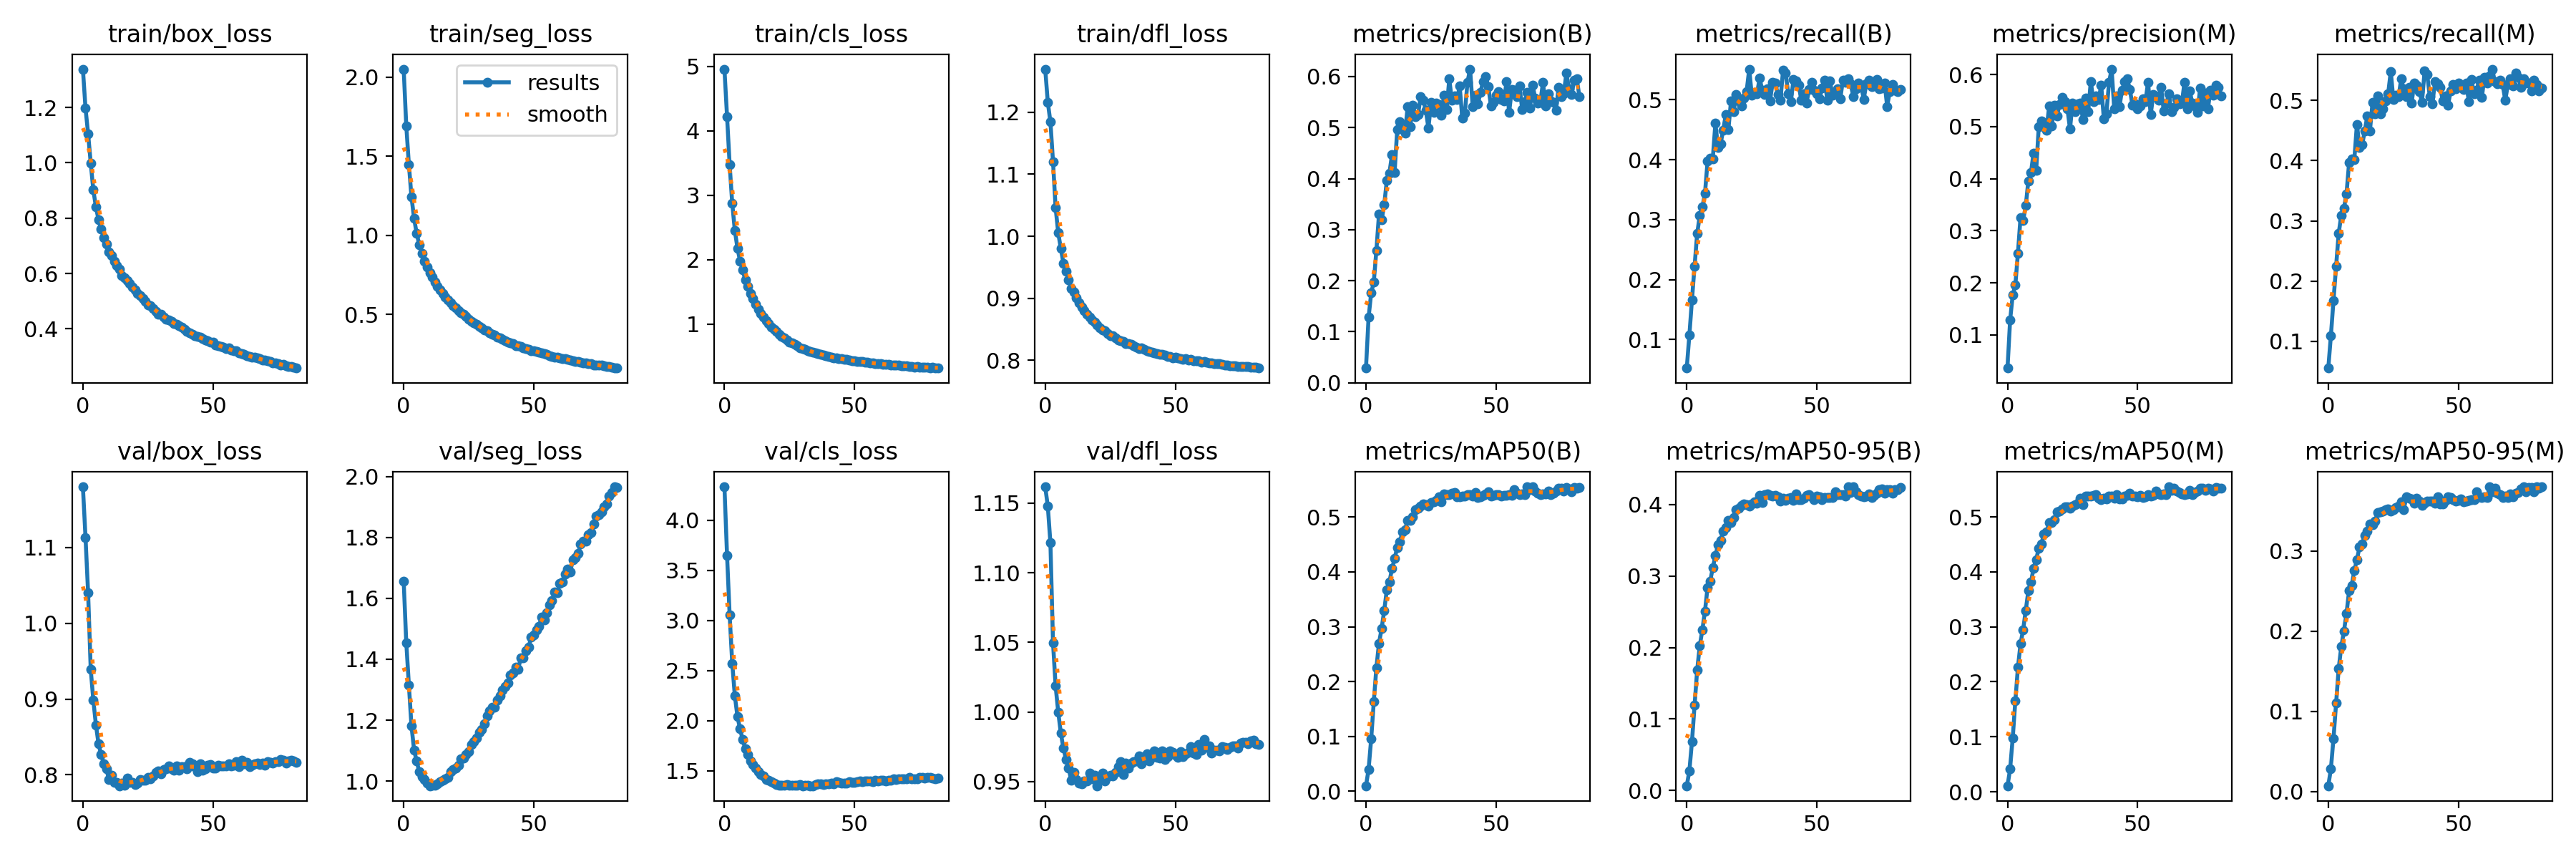

The data file committed next to this chart (first rows):
epoch, train/box_loss, train/seg_loss, train/cls_loss, train/dfl_loss, metrics/precision(B), metrics/recall(B), metrics/mAP50(B), metrics/mAP50-95(B), metrics/precision(M), metrics/recall(M), metrics/mAP50(M), metrics/mAP50-95(M), val/box_loss, val/seg_loss, val/cls_loss, val/dfl_loss, lr/pg0, lr/pg1, lr/pg2
0, 1.339, 2.052, 4.96, 1.27, 0.02894, 0.05241, 0.01004, 0.00673, 0.03654, 0.0553, 0.01094, 0.00733, 1.18, 1.657, 4.334, 1.162, 0.06697, 3.6373e-05, 3.6373e-05
1, 1.197, 1.692, 4.227, 1.216, 0.128, 0.107, 0.03978, 0.02739, 0.1288, 0.1091, 0.04159, 0.0284, 1.113, 1.454, 3.651, 1.148, 0.03367, 7.2678e-05, 7.2678e-05
2, 1.105, 1.448, 3.48, 1.185, 0.176, 0.1663, 0.09554, 0.06821, 0.1769, 0.1679, 0.09759, 0.06635, 1.04, 1.316, 3.052, 1.121, 0.0003753, 0.0001086, 0.0001086
3, 0.9996, 1.243, 2.873, 1.12, 0.1977, 0.2223, 0.1634, 0.119, 0.1957, 0.2245, 0.1649, 0.1102, 0.9394, 1.181, 2.571, 1.05, 0.0001084, 0.0001084, 0.0001084
4, 0.9017, 1.107, 2.453, 1.046, 0.2595, 0.2765, 0.2255, 0.1686, 0.2573, 0.2797, 0.2263, 0.1538, 0.8987, 1.102, 2.245, 1.019, 0.0001084, 0.0001084, 0.0001084
5, 0.8409, 1.012, 2.182, 1.006, 0.3303, 0.3068, 0.27, 0.2024, 0.3254, 0.3095, 0.2691, 0.181, 0.866, 1.065, 2.042, 0.9999, 0.0001078, 0.0001078, 0.0001078
6, 0.7943, 0.9408, 1.981, 0.9803, 0.3195, 0.3209, 0.2966, 0.2247, 0.3196, 0.3209, 0.2949, 0.1998, 0.8411, 1.031, 1.916, 0.9849, 0.0001073, 0.0001073, 0.0001073
7, 0.7595, 0.8856, 1.841, 0.9565, 0.3486, 0.344, 0.3295, 0.251, 0.3481, 0.3451, 0.3297, 0.2221, 0.8266, 1.014, 1.811, 0.9739, 0.0001067, 0.0001067, 0.0001067
8, 0.7302, 0.8365, 1.689, 0.944, 0.3959, 0.3973, 0.367, 0.2841, 0.3957, 0.3971, 0.3654, 0.2508, 0.8149, 1.004, 1.72, 0.966, 0.0001062, 0.0001062, 0.0001062
9, 0.7069, 0.7977, 1.592, 0.9294, 0.411, 0.4024, 0.3817, 0.2929, 0.4116, 0.4028, 0.381, 0.2575, 0.8084, 0.9927, 1.659, 0.9597, 0.0001056, 0.0001056, 0.0001056
10, 0.6785, 0.7613, 1.475, 0.9161, 0.4471, 0.4015, 0.4059, 0.3114, 0.4491, 0.4018, 0.4066, 0.2759, 0.7937, 0.9847, 1.597, 0.9507, 0.0001051, 0.0001051, 0.0001051
11, 0.6645, 0.7357, 1.399, 0.9095, 0.4122, 0.4605, 0.4243, 0.3283, 0.4154, 0.4605, 0.4224, 0.2893, 0.799, 0.9871, 1.561, 0.9567, 0.0001046, 0.0001046, 0.0001046
12, 0.6448, 0.7064, 1.314, 0.9007, 0.4962, 0.4209, 0.4447, 0.3437, 0.4994, 0.422, 0.4428, 0.305, 0.7903, 0.9866, 1.524, 0.9516, 0.000104, 0.000104, 0.000104
13, 0.6288, 0.6773, 1.231, 0.8922, 0.5121, 0.4266, 0.4547, 0.3498, 0.5109, 0.4262, 0.4506, 0.3087, 0.7902, 0.9902, 1.488, 0.949, 0.0001035, 0.0001035, 0.0001035
14, 0.6168, 0.6563, 1.169, 0.886, 0.4971, 0.4493, 0.473, 0.3631, 0.4996, 0.4493, 0.4693, 0.3197, 0.7856, 0.9983, 1.462, 0.9484, 0.0001029, 0.0001029, 0.0001029
15, 0.5928, 0.6331, 1.107, 0.8797, 0.4886, 0.4756, 0.4773, 0.3674, 0.4929, 0.4746, 0.4721, 0.3246, 0.7888, 1.003, 1.445, 0.9503, 0.0001024, 0.0001024, 0.0001024
16, 0.584, 0.61, 1.051, 0.8743, 0.5406, 0.4506, 0.4941, 0.3776, 0.5399, 0.4496, 0.489, 0.3337, 0.7859, 1.006, 1.414, 0.9504, 0.0001018, 0.0001018, 0.0001018
17, 0.5738, 0.5913, 1.012, 0.8698, 0.5014, 0.4979, 0.4937, 0.3749, 0.5013, 0.4966, 0.4892, 0.3331, 0.7954, 1.012, 1.403, 0.956, 0.0001013, 0.0001013, 0.0001013
18, 0.563, 0.5717, 0.9567, 0.8655, 0.5441, 0.4797, 0.5, 0.3818, 0.541, 0.4775, 0.4943, 0.3374, 0.7898, 1.03, 1.393, 0.9518, 0.0001007, 0.0001007, 0.0001007
19, 0.5512, 0.5551, 0.9186, 0.861, 0.5209, 0.5092, 0.5139, 0.393, 0.5204, 0.5078, 0.5093, 0.3481, 0.7899, 1.039, 1.379, 0.9547, 0.0001002, 0.0001002, 0.0001002
20, 0.5415, 0.5404, 0.8838, 0.8571, 0.5249, 0.498, 0.5163, 0.3945, 0.543, 0.4778, 0.5104, 0.3488, 0.7875, 1.042, 1.363, 0.947, 9.9655e-05, 9.9655e-05, 9.9655e-05
21, 0.5268, 0.5237, 0.8436, 0.8521, 0.561, 0.4902, 0.5204, 0.3988, 0.5562, 0.4864, 0.5145, 0.3499, 0.7892, 1.053, 1.351, 0.9518, 9.911e-05, 9.911e-05, 9.911e-05
22, 0.5192, 0.5117, 0.8152, 0.8489, 0.5535, 0.5028, 0.5235, 0.4004, 0.5479, 0.4995, 0.5177, 0.3514, 0.7934, 1.074, 1.354, 0.9563, 9.8566e-05, 9.8566e-05, 9.8566e-05
23, 0.5102, 0.5005, 0.7909, 0.8475, 0.5334, 0.5141, 0.5228, 0.3993, 0.5346, 0.5114, 0.5189, 0.3526, 0.7929, 1.076, 1.354, 0.9506, 9.8021e-05, 9.8021e-05, 9.8021e-05
24, 0.4995, 0.4855, 0.7594, 0.8432, 0.4988, 0.5511, 0.5203, 0.3979, 0.4957, 0.5481, 0.5154, 0.3501, 0.793, 1.087, 1.359, 0.9537, 9.7477e-05, 9.7477e-05, 9.7477e-05
25, 0.4878, 0.4689, 0.7214, 0.8398, 0.5492, 0.5071, 0.5263, 0.4002, 0.5449, 0.5022, 0.52, 0.352, 0.7969, 1.096, 1.354, 0.9544, 9.6932e-05, 9.6932e-05, 9.6932e-05
26, 0.483, 0.4565, 0.7077, 0.8392, 0.5292, 0.5127, 0.5274, 0.4034, 0.5285, 0.5091, 0.5217, 0.3545, 0.7949, 1.121, 1.357, 0.954, 9.6388e-05, 9.6388e-05, 9.6388e-05
27, 0.4737, 0.4449, 0.6836, 0.8355, 0.5475, 0.5101, 0.5304, 0.4017, 0.544, 0.5059, 0.5246, 0.3559, 0.7989, 1.129, 1.354, 0.9566, 9.5843e-05, 9.5843e-05, 9.5843e-05
28, 0.4642, 0.435, 0.6619, 0.8329, 0.5457, 0.536, 0.5364, 0.4127, 0.545, 0.5358, 0.5335, 0.3615, 0.8028, 1.141, 1.355, 0.9606, 9.5299e-05, 9.5299e-05, 9.5299e-05
29, 0.4539, 0.4233, 0.6357, 0.8313, 0.5242, 0.5157, 0.5285, 0.4027, 0.5135, 0.519, 0.5221, 0.3516, 0.805, 1.16, 1.363, 0.9641, 9.4754e-05, 9.4754e-05, 9.4754e-05
30, 0.4529, 0.4149, 0.6253, 0.83, 0.5627, 0.5082, 0.5425, 0.4137, 0.5554, 0.5061, 0.5375, 0.3677, 0.8016, 1.171, 1.35, 0.955, 9.4209e-05, 9.4209e-05, 9.4209e-05
31, 0.4433, 0.4024, 0.6059, 0.8273, 0.5351, 0.5181, 0.5412, 0.4147, 0.5292, 0.5218, 0.5378, 0.3657, 0.8072, 1.188, 1.354, 0.9634, 9.3665e-05, 9.3665e-05, 9.3665e-05
32, 0.4344, 0.3943, 0.5892, 0.8262, 0.5951, 0.4984, 0.5404, 0.4124, 0.5867, 0.4952, 0.5373, 0.3646, 0.8083, 1.213, 1.357, 0.9598, 9.3121e-05, 9.3121e-05, 9.3121e-05
33, 0.4312, 0.3851, 0.5769, 0.8252, 0.5529, 0.5287, 0.5432, 0.4113, 0.5475, 0.5286, 0.5389, 0.3599, 0.812, 1.23, 1.351, 0.9634, 9.2576e-05, 9.2576e-05, 9.2576e-05
34, 0.4282, 0.3756, 0.5652, 0.8232, 0.5623, 0.5282, 0.5446, 0.4127, 0.5593, 0.5252, 0.5403, 0.3657, 0.8084, 1.242, 1.35, 0.9641, 9.2032e-05, 9.2032e-05, 9.2032e-05
35, 0.4203, 0.3677, 0.5531, 0.8212, 0.5552, 0.5089, 0.5375, 0.4107, 0.5525, 0.5148, 0.5345, 0.3624, 0.8056, 1.243, 1.359, 0.9647, 9.1487e-05, 9.1487e-05, 9.1487e-05
36, 0.4156, 0.3577, 0.5446, 0.8191, 0.5815, 0.4991, 0.5364, 0.405, 0.579, 0.4974, 0.5318, 0.3573, 0.8117, 1.266, 1.37, 0.9687, 9.0943e-05, 9.0943e-05, 9.0943e-05
37, 0.4117, 0.3491, 0.5333, 0.8195, 0.5189, 0.5497, 0.5386, 0.4084, 0.5155, 0.5489, 0.5339, 0.3596, 0.8064, 1.28, 1.367, 0.9628, 9.0398e-05, 9.0398e-05, 9.0398e-05
38, 0.4053, 0.3425, 0.5225, 0.8178, 0.5287, 0.5446, 0.538, 0.4061, 0.5249, 0.5433, 0.5331, 0.3625, 0.8105, 1.298, 1.363, 0.9671, 8.9854e-05, 8.9854e-05, 8.9854e-05
39, 0.3982, 0.3323, 0.506, 0.8156, 0.589, 0.5102, 0.5408, 0.4087, 0.5849, 0.5063, 0.5375, 0.3622, 0.8106, 1.311, 1.366, 0.9698, 8.9309e-05, 8.9309e-05, 8.9309e-05
40, 0.3913, 0.3262, 0.5017, 0.8141, 0.6145, 0.4963, 0.5408, 0.4092, 0.6103, 0.4944, 0.5381, 0.3623, 0.8078, 1.323, 1.37, 0.9646, 8.8765e-05, 8.8765e-05, 8.8765e-05
41, 0.387, 0.3195, 0.4928, 0.8127, 0.5412, 0.5342, 0.5389, 0.4061, 0.5336, 0.5316, 0.5344, 0.3599, 0.8165, 1.347, 1.378, 0.9676, 8.822e-05, 8.822e-05, 8.822e-05
42, 0.3802, 0.3134, 0.4815, 0.8121, 0.5633, 0.5315, 0.5453, 0.4145, 0.5584, 0.5273, 0.5404, 0.3675, 0.8146, 1.355, 1.367, 0.9723, 8.7676e-05, 8.7676e-05, 8.7676e-05
43, 0.3745, 0.3025, 0.4711, 0.8106, 0.5459, 0.5248, 0.5358, 0.4066, 0.5379, 0.5213, 0.5325, 0.3589, 0.8112, 1.373, 1.387, 0.9673, 8.7131e-05, 8.7131e-05, 8.7131e-05
44, 0.3721, 0.3029, 0.4664, 0.8095, 0.5692, 0.4996, 0.5365, 0.4067, 0.5704, 0.4993, 0.5326, 0.3592, 0.8041, 1.368, 1.384, 0.9668, 8.6587e-05, 8.6587e-05, 8.6587e-05
45, 0.3706, 0.297, 0.4641, 0.8094, 0.5904, 0.5102, 0.5403, 0.4088, 0.5862, 0.5081, 0.5378, 0.3636, 0.8143, 1.404, 1.377, 0.9721, 8.6042e-05, 8.6042e-05, 8.6042e-05
46, 0.3642, 0.289, 0.4545, 0.8084, 0.6005, 0.4942, 0.5426, 0.4127, 0.5916, 0.4921, 0.5391, 0.368, 0.8056, 1.404, 1.379, 0.966, 8.5498e-05, 8.5498e-05, 8.5498e-05
47, 0.3608, 0.2836, 0.4516, 0.8055, 0.5801, 0.5172, 0.5463, 0.4138, 0.5717, 0.5157, 0.5436, 0.3672, 0.8077, 1.427, 1.379, 0.9678, 8.4953e-05, 8.4953e-05, 8.4953e-05
48, 0.3563, 0.278, 0.4403, 0.8056, 0.5428, 0.5293, 0.5386, 0.4107, 0.5407, 0.527, 0.5374, 0.3645, 0.8127, 1.441, 1.388, 0.9719, 8.4409e-05, 8.4409e-05, 8.4409e-05
49, 0.3513, 0.2714, 0.4322, 0.8041, 0.5494, 0.5165, 0.5391, 0.4071, 0.5442, 0.5195, 0.5374, 0.3625, 0.8134, 1.472, 1.386, 0.971, 8.3864e-05, 8.3864e-05, 8.3864e-05
50, 0.3515, 0.2693, 0.434, 0.8049, 0.5639, 0.5103, 0.5409, 0.4114, 0.5338, 0.529, 0.5363, 0.3637, 0.8093, 1.48, 1.382, 0.9689, 8.332e-05, 8.332e-05, 8.332e-05
51, 0.3422, 0.2638, 0.4239, 0.8037, 0.5703, 0.5019, 0.5405, 0.4107, 0.5401, 0.524, 0.5391, 0.3652, 0.8093, 1.497, 1.388, 0.9674, 8.2775e-05, 8.2775e-05, 8.2775e-05
52, 0.3401, 0.2591, 0.42, 0.8024, 0.5548, 0.519, 0.5379, 0.4064, 0.5527, 0.5186, 0.5356, 0.3618, 0.8131, 1.509, 1.397, 0.9713, 8.2231e-05, 8.2231e-05, 8.2231e-05
53, 0.3356, 0.2558, 0.4158, 0.8012, 0.5518, 0.5323, 0.5391, 0.41, 0.5485, 0.5289, 0.5367, 0.3624, 0.8113, 1.539, 1.393, 0.968, 8.1686e-05, 8.1686e-05, 8.1686e-05
54, 0.3347, 0.2494, 0.4058, 0.802, 0.5896, 0.4992, 0.5396, 0.4102, 0.5856, 0.4982, 0.5398, 0.3631, 0.8122, 1.53, 1.399, 0.9699, 8.1142e-05, 8.1142e-05, 8.1142e-05
55, 0.3287, 0.2469, 0.4059, 0.8005, 0.5291, 0.5316, 0.5406, 0.4101, 0.5225, 0.5348, 0.5376, 0.3642, 0.8115, 1.552, 1.395, 0.9708, 8.0597e-05, 8.0597e-05, 8.0597e-05
56, 0.3309, 0.2402, 0.3998, 0.8012, 0.5747, 0.5079, 0.5392, 0.4094, 0.5616, 0.5113, 0.5385, 0.3643, 0.8145, 1.579, 1.399, 0.9752, 8.0053e-05, 8.0053e-05, 8.0053e-05
57, 0.3226, 0.2355, 0.3936, 0.7993, 0.5735, 0.5115, 0.5503, 0.4179, 0.5584, 0.5176, 0.5465, 0.3739, 0.8113, 1.592, 1.394, 0.9703, 7.9508e-05, 7.9508e-05, 7.9508e-05
58, 0.3212, 0.2311, 0.3923, 0.799, 0.5611, 0.5185, 0.5436, 0.4136, 0.5501, 0.5342, 0.5422, 0.3681, 0.8131, 1.62, 1.405, 0.9697, 7.8964e-05, 7.8964e-05, 7.8964e-05
59, 0.3204, 0.2295, 0.3891, 0.7985, 0.5814, 0.5018, 0.5413, 0.4135, 0.5757, 0.5053, 0.5408, 0.3665, 0.8174, 1.62, 1.398, 0.9766, 7.8419e-05, 7.8419e-05, 7.8419e-05
... 23 more rows
